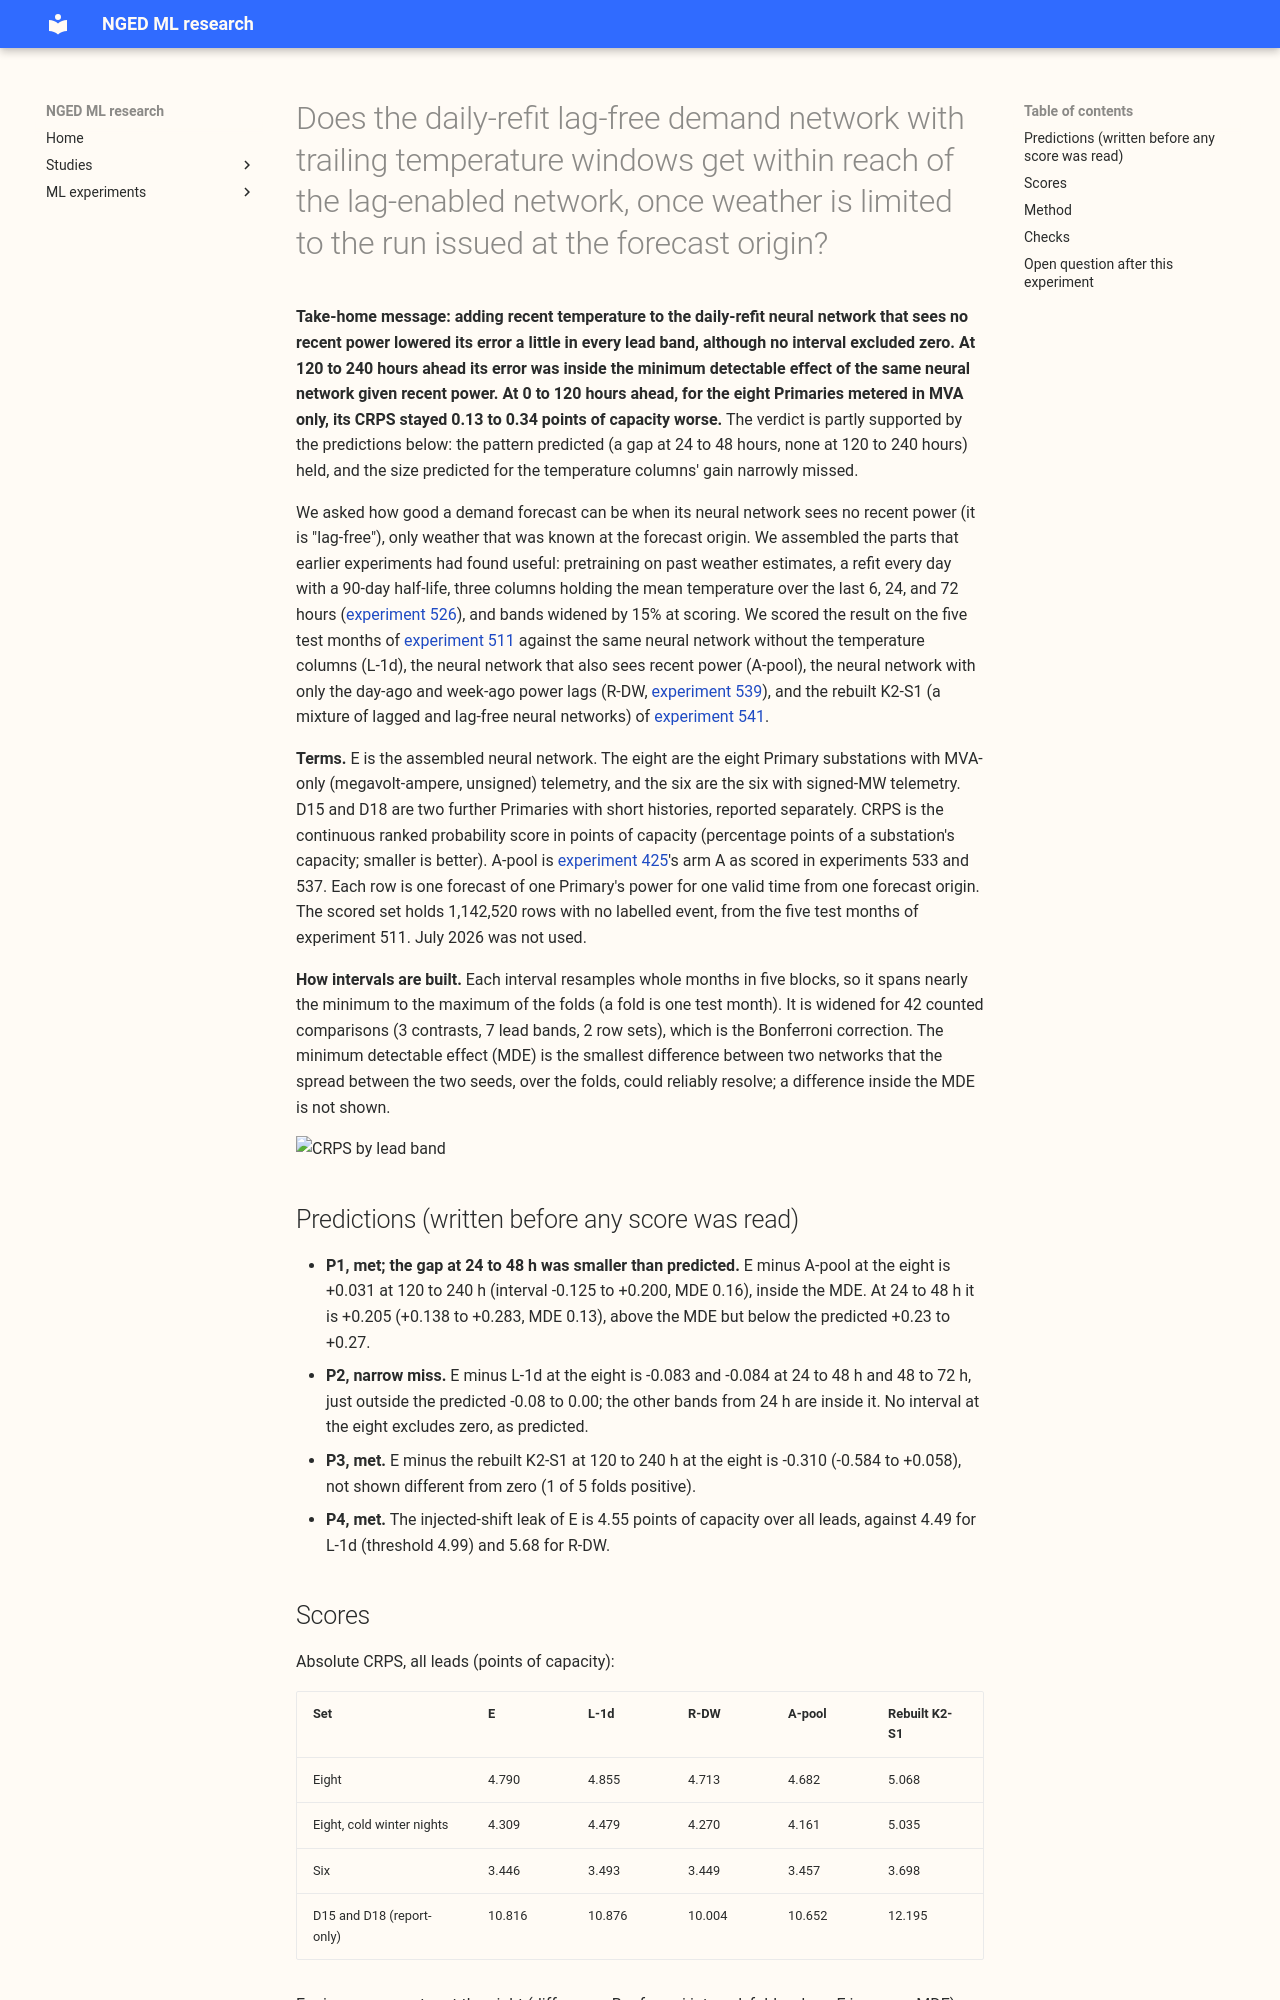

repository: openclimatefix/nged-ml-research · page: ml-experiments/00548-lag-free-release-candidate-assembly-with-trailing-temperature-windows/result/index.html · generator: mkdocs

---
id: "00548"
slug: lag-free-release-candidate-assembly-with-trailing-temperature-windows
title: >-
  Does the daily-refit lag-free demand network with trailing temperature windows get within reach of
  the lag-enabled network, once weather is limited to the run issued at the forecast origin?
theme: lagged-power-and-error-correction
also_relevant_to:
  - demand-inputs
status: finished
kind: other
protocol: demand-v2
size: >-
  medium. Stored: pretrained weights, fitted networks, and raw quantile forecasts in this
  experiment's private data folder only; every earlier experiment is read and never written. One
  defensible design: experiment 511's L-1d recipe (ERA5 and CAMS pretraining, daily refit,
  90-day half-life, flat 1.15 widening) plus the three trailing temperature window columns of
  experiments 515 and 526. Callers: the scripts import experiments 397, 428, 510, 511, 515, 521, and
  539. Serving path: not touched (this repository holds none). Degradation rule: not touched.
  Cost: about 2 GPU-hours or less (two pretraining folds and about 300 daily fits per seed).
hypothesis: >-
  The lag-free recipe assembled from parts that already have evidence (ERA5 and CAMS
  pretraining, daily refit with a 90-day half-life, trailing temperature windows, flat 1.15
  widening) reaches the score of the lag-enabled network A-pool at 120 to 240 h of lead but not at
  24
  to 48 h, where the gap is mostly the recent-power inputs.
prediction: >-
  Written before any score is read. Contrast sign: first arm minus second arm in points of CRPS,
  negative favours the first. P1: at the eight, the assembled network E minus A-pool lies inside
  the minimum detectable effect (MDE) at 120 to 240 h (L-1d is already at +0.082 against an MDE of
  0.16) and lies above the MDE at 24 to 48 h, where L-1d minus A-pool is +0.288; the expected E
  minus
  A-pool there is about +0.23 to +0.27, because experiment 526 found a gain of about 0.06 points
  from
  the windows on all rows at the eight, mostly from one fold. P2: E minus L-1d at the eight is
  between -0.08 and 0.00 in every band from 24 h on, and its interval excludes zero in at most the
  bands from 24 to 120 h. P3: E minus the retrained K2-S1 is not shown to differ from zero at 120
  to 240 h. P4: E leaks an injected load-shift no more than L-1d does (4.49 points of capacity, plus
  0.5). Any miss is stated plainly in the write-up.
decision_rule: >-
  Contrasts counted for the Bonferroni correction: E minus A-pool, E minus L-1d, and E minus
  R-DW (experiment 539), per lead band (7), at the eight and at the six (2), so 42 tests. All
  other contrasts are report-only. Intervals are month-block bootstraps with 5 blocks (near the
  minimum to maximum of the folds), with per-fold signs and the MDE beside each contrast. A result
  is worded "interval excludes zero" or "not shown". The smallest gain worth acting on is any whose
  interval excludes zero, because the windows add three input columns and no other complexity in
  production. E is a release candidate only if E minus L-1d excludes zero in the predicted
  direction at the eight without a loss at the six larger than the MDE.
benchmark: >-
  L-1d (experiment 511, two seeds), A-pool (experiments 425 and 533), R-DW (experiment 539), and the
  K2-S1 rebuilt on origin-time weather (experiment 541), all on experiment 533's rows.
row_set_id: experiment_470_intersection_v1
verdict: partly supported
best_arm: >-
  Not a ranking. At the eight, E scores 4.790 points of CRPS over all leads, against 4.855 for L-1d
  and 4.682 for A-pool; at 120 to 240 h E scores 5.090 against 5.058 for A-pool.
headline: >-
  Adding three trailing temperature columns to the daily-refit lag-free neural network lowered its
  CRPS (continuous ranked probability score, points of capacity) by 0.05 to 0.11 at the eight
  Primaries with MVA-only telemetry in every lead band (E scored better than L-1d in at least 3 of 5
  test months in each band), and by 0.04 to 0.09 at the six signed-MW Primaries. No Bonferroni
  interval for E minus L-1d excludes zero except at the six at 12 to 24 h. E stayed 0.13 to 0.34
  points behind A-pool at 0 to 120 h at the eight, with intervals that exclude zero. E minus A-pool
  was inside the minimum detectable effect at 120 to 240 h at the eight, and at the six in every
  band except 12 to 24 h (by 0.0005).
production_status: candidate
adopted_in: none
take_home_message: >-
  A demand forecast that sees no recent power but does see the recent temperature scored slightly
  better than the same forecast without the temperature, although no interval excluded zero. At 5 to
  10 days ahead its gap to the forecast that does see recent power was inside what the seeds can
  resolve. At 0 to 5 days ahead, for the eight Primary substations metered in MVA only, it stayed
  0.13 to 0.34 points of capacity worse. The temperature columns did not close that gap. Of the
  approaches tested in experiments 539 and 541, only adding the power from a day and a week ago
  closed most of it, and that approach also made the forecast follow an injected load shift more
  closely (5.68 against 4.49 points of capacity).
lessons:
  - >-
    The weather-side parts that already had evidence (pretraining, daily refit, 90-day half-life,
    trailing temperature windows) together scored inside the minimum detectable effect of the
    lag-enabled network at 5 to 10 days and at the six, and not at 0 to 5 days at the eight.
  - >-
    The windows' gain here (0.05 to 0.11 at the eight) is of the size experiment 526 found (about
    0.06 on all rows), and is too small to resolve with 2 seeds and 5 folds after Bonferroni.
advice:
  - >-
    Do not expect trailing temperature windows to close the 0 to 5 day gap to A-pool at the eight; the
    gap that remains is 0.13 to 0.34 points (contrast table).
  - >-
    To close the short-lead gap, test the windows together with the day-ago and week-ago lags of
    experiment 539, and measure the injected-shift leak beside the score (leak figure).
metric: >-
  CRPS in points of effective capacity by lead band (0 to 6 h, 6 to 12 h, 12 to 24 h, 24 to 48 h,
  48 to 72 h, 72 to 120 h, 120 to 240 h) at the eight MVA-only and the six signed-MW Primaries,
  on rows with no labelled event, with a cold-night slice, the q95 and q99 pinball loss, and the
  injected-shift leak in points of capacity.
---

**Take-home message: adding recent temperature to the daily-refit neural network that sees no recent
power lowered its error a little in every lead band, although no interval excluded zero. At 120 to
240 hours ahead its error was inside the minimum detectable effect of the same neural network
given recent power. At 0 to 120 hours ahead, for the eight Primaries metered in MVA only, its CRPS
stayed 0.13 to 0.34 points of capacity worse.** The verdict is partly supported by the predictions
below: the pattern predicted (a gap at 24 to 48 hours, none at 120 to 240 hours) held, and the size
predicted for the temperature columns' gain narrowly missed.
